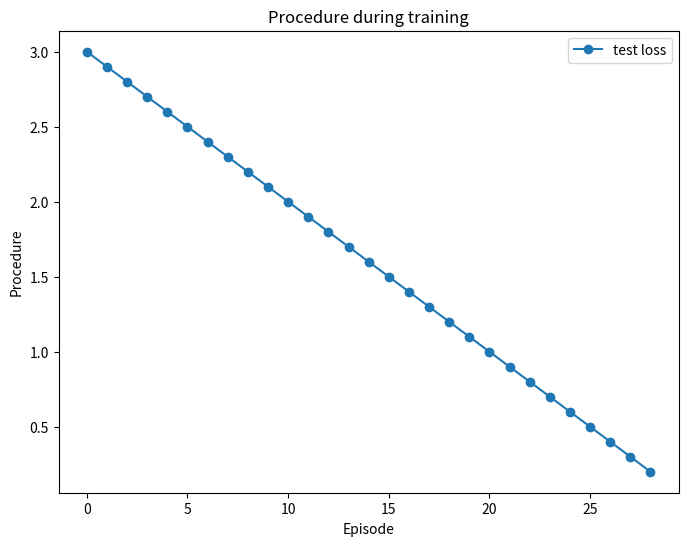

This figure's Python source:
import matplotlib.pyplot as plt

def show_train_procedure(**kwargs):
    fig = plt.figure(figsize=(8,6))    #创建指定大小画布，不指定默认会创建一张
    #同时画多条损失线，参数名为损失名，参数值为损失值！！！
    for key,value in kwargs.items():
        label = str(key).replace("_", " ")
        plt.plot(range(len(value)), value, marker='o', label=label)  #画线
    plt.xlabel('Episode')  #x轴标签
    plt.ylabel('Procedure')  #y轴标签
    plt.title('Procedure during training')   #标题
    plt.legend()   #显示右上角图例，多条线同时画时有用
    # plt.grid(True)   #显示网格线
    plt.show()

if __name__ == '__main__':
    loss = [0.1*x for x in range(30, 1, -1)]
    show_train_procedure(test_loss = loss)
